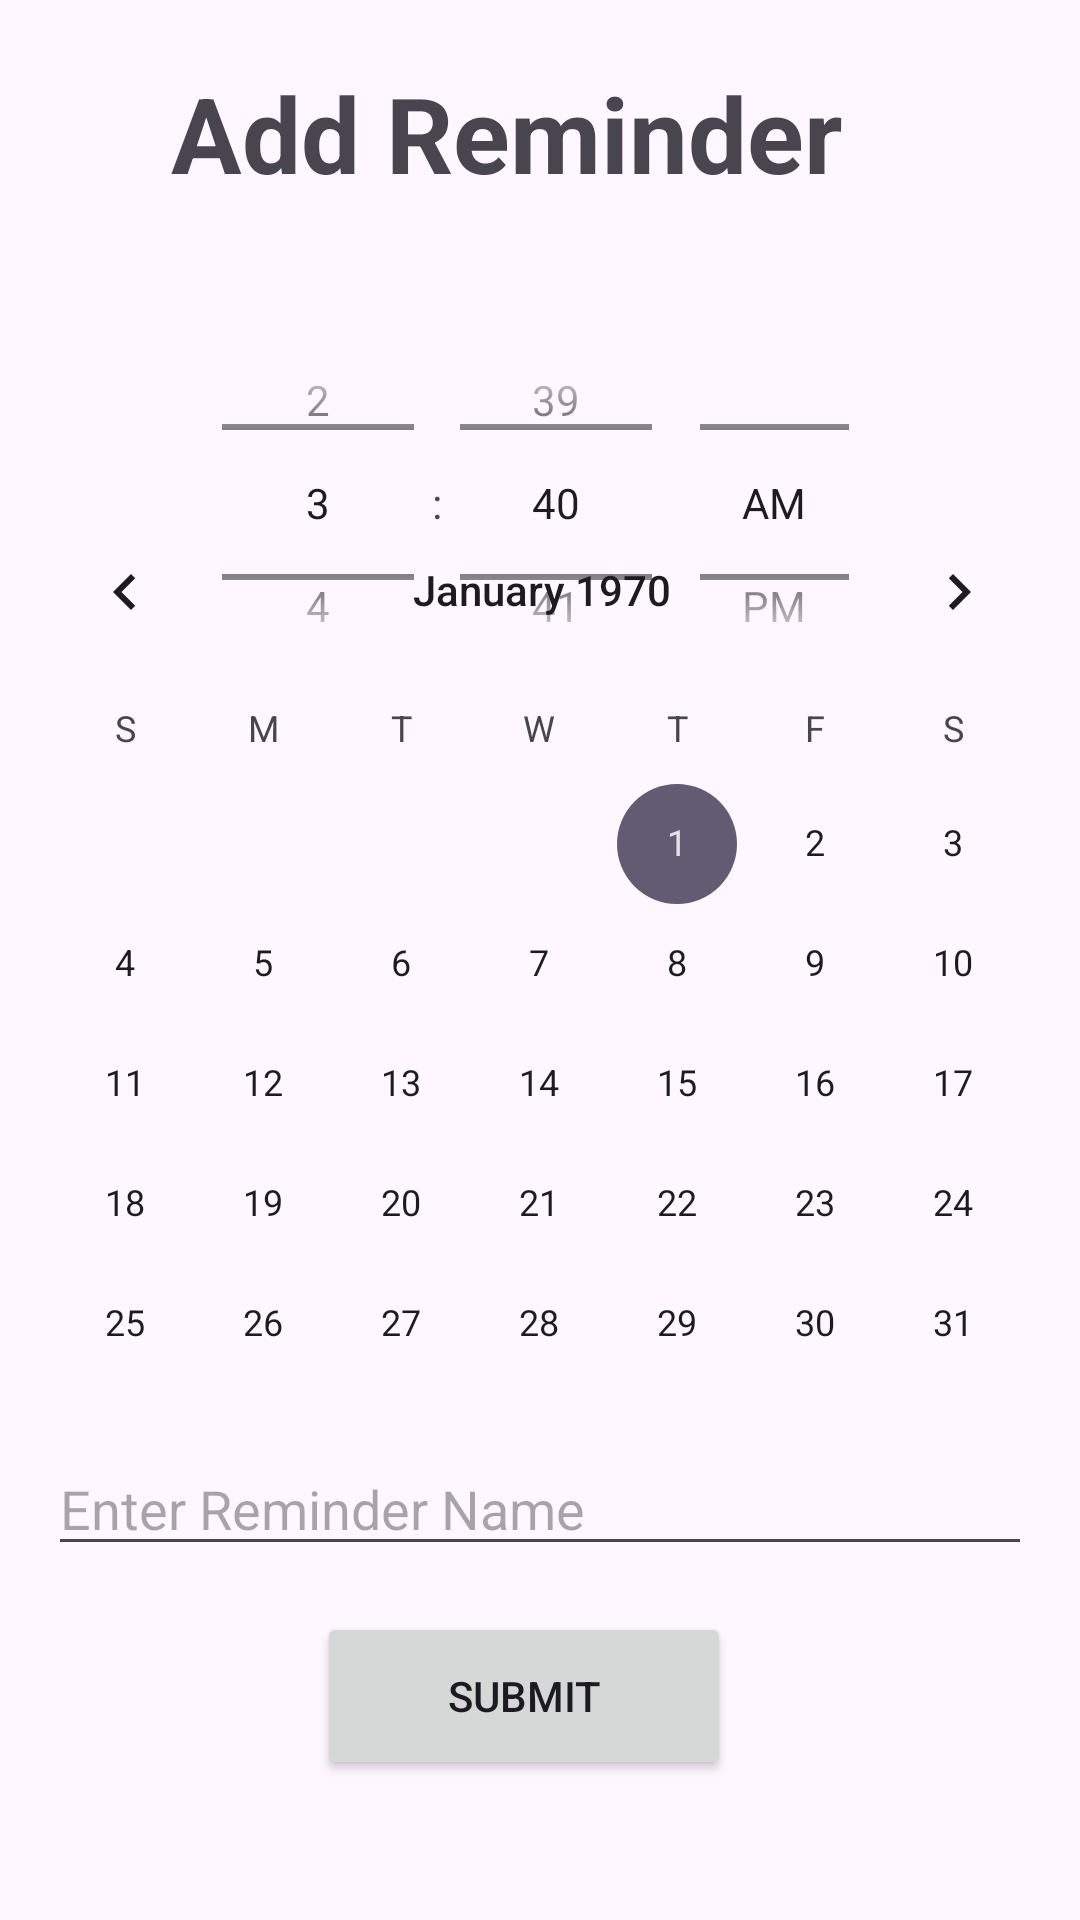

The Android layout XML behind this screen, and the referenced resources:
<!-- AndroidManifest.xml: application theme Theme.CareBridge -->
<!-- res/layout/activity_new_reminder.xml -->
<?xml version="1.0" encoding="utf-8"?>
<androidx.constraintlayout.widget.ConstraintLayout xmlns:android="http://schemas.android.com/apk/res/android"
    xmlns:app="http://schemas.android.com/apk/res-auto"
    xmlns:tools="http://schemas.android.com/tools"
    android:layout_width="match_parent"
    android:layout_height="match_parent"
    tools:context=".activities.seniorcitizen.NewReminder">


    <TextView
        android:id="@+id/textViewMainTitle"
        android:layout_width="245dp"
        android:layout_height="42dp"
        android:text="Add Reminder"
        android:textSize="35sp"
        android:textStyle="bold"
        app:layout_constraintBottom_toBottomOf="parent"
        app:layout_constraintEnd_toEndOf="parent"
        app:layout_constraintHorizontal_bias="0.497"
        app:layout_constraintStart_toStartOf="parent"
        app:layout_constraintTop_toTopOf="parent"
        app:layout_constraintVertical_bias="0.035" />

    <TimePicker
        android:id="@+id/timePicker"
        android:layout_width="241dp"
        android:layout_height="135dp"
        android:layout_marginTop="100dp"
        android:timePickerMode="spinner"
        app:layout_constraintEnd_toEndOf="parent"
        app:layout_constraintHorizontal_bias="0.488"
        app:layout_constraintStart_toStartOf="parent"
        app:layout_constraintTop_toTopOf="parent" />

    <CalendarView
        android:id="@+id/calendarView"
        android:layout_width="364dp"
        android:layout_height="312dp"
        app:layout_constraintBottom_toBottomOf="parent"
        app:layout_constraintEnd_toEndOf="parent"
        app:layout_constraintHorizontal_bias="0.489"
        app:layout_constraintStart_toStartOf="parent"
        app:layout_constraintTop_toTopOf="parent"
        app:layout_constraintVertical_bias="0.498" />

    <EditText
        android:id="@+id/editTextReminderName"
        android:layout_width="0dp"
        android:layout_height="wrap_content"
        android:layout_marginStart="16dp"
        android:layout_marginEnd="16dp"
        android:hint="Enter Reminder Name"
        android:inputType="text"
        app:layout_constraintBottom_toBottomOf="parent"
        app:layout_constraintEnd_toEndOf="parent"
        app:layout_constraintHorizontal_bias="0.0"
        app:layout_constraintStart_toStartOf="parent"
        app:layout_constraintTop_toTopOf="parent"
        app:layout_constraintVertical_bias="0.803" />

    <Button
        android:id="@+id/buttonSubmit"
        android:layout_width="138dp"
        android:layout_height="56dp"
        android:layout_marginTop="8dp"
        android:text="Submit"
        app:layout_constraintBottom_toBottomOf="parent"
        app:layout_constraintEnd_toEndOf="parent"
        app:layout_constraintHorizontal_bias="0.476"
        app:layout_constraintStart_toStartOf="parent"
        app:layout_constraintTop_toTopOf="parent"
        app:layout_constraintVertical_bias="0.919" />


</androidx.constraintlayout.widget.ConstraintLayout>
<!-- resources referenced by this layout -->
<resources>
  <style name="Theme.CareBridge" parent="Base.Theme.CareBridge" />
  <style name="Base.Theme.CareBridge" parent="Theme.Material3.DayNight">
          
          <item name="colorPrimary">@color/colorPrimary</item>
      </style>
  <color name="colorPrimary">#FF27374D</color>
</resources>
